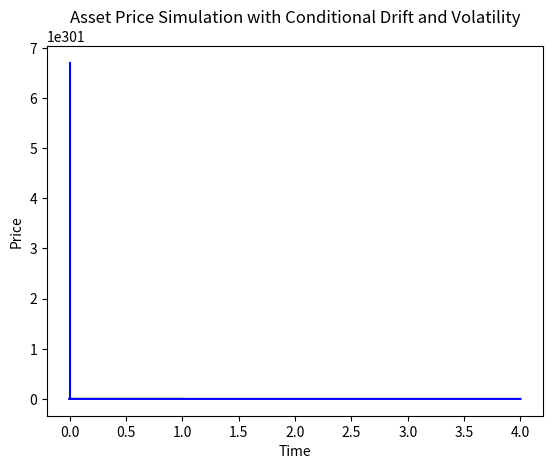

Python code for this plot:
#Importing Libraries

import numpy as np
import matplotlib.pyplot as plt

# Geometric Brownian Motion (without drift)

    #Setting Parameters

mu = 0 #drift
sigma = 1.5 #vol
P0 = 27.1 #initial price
T = 1 #total time horizon
N = 10000 #number of timesteps

    #Time increments

dt = T / N #size of each time step
t = np.linspace(0, T, N+1)

    #Price array

P = np.zeros(N+1)
P[0] = P0

    #Simulating the price Path

for i in range(1,  N+1):
    dW = np.random.normal(0, np.sqrt(dt))
    P[i] = P[i-1] * (1 +  dt * sigma * dW) 

    #Plot 

plt.plot(t, P, color = "green")
plt.xlabel("Time")
plt.ylabel("Price")
plt.title("Geometric Brownian Motion without drift")
plt.show()




# Geometric Brownian Motion

    #Setting Parameters

mu = 1.76 #drift - it represents the average rate of return of the asset
sigma = 1.5 #vol 
P0 = 27.1 #initial price
T = 1 #time horizon - represents the total time horizon of the simulation (e.g., 1y)
N = 10000 #number of timesteps - the number of time steps in the simulation (T will be divided into 1000 intervals)

    #Time increments

dt = T / N #size of each time step
t = np.linspace(0, T, N + 1) #creating an array t of N+1 evenly spaced time points from 0 to T

    #Price Array
P = np.zeros(N+1) #creating an array P of zeros with N + 1 elements, where each element represents the price of the asset at each time step
P[0] = P0

    #Simulating the price path

for i in range(1, N+1):
    dW = np.random.normal(0, np.sqrt(dt))
    P[i] = P[i-1]*(1+ mu * dt * sigma * dW)

    #Plot
plt.plot(t, P, color = "#F6511D")
plt.xlabel("Time")
plt.ylabel("Price")
plt.title("Geometric Brownian Motion with drift")
plt.show()

# Mean-Reverting Process

    #Setting Parameters 
mu = 1.76
sigma = 5.9
P0 = 27.1 
T = 4
N = 30000
P_bar = 30

    #Time increments

dt = T/N
t = np.linspace(0, T, N+1)

    #Price array
P = np.zeros(N+1)
P[0] = P0

    #Simulating  the Price Path

for i in range(1, N+1):
    dW = np.random.normal(0, np.sqrt(dt))
    P[i] = P[i-1] + mu*(P_bar -  P[i-1])*dt + sigma*P[i-1]*dW


    #Plot 

plt.plot(t, P, color='blue') 
plt.xlabel('Time')
plt.ylabel('Price')
plt.title('Asset Price Simulation with Mean-Reverting')
plt.show()





# Geometric Brownian Motion (with stochastic volatility)

    #Setting Parameters

mu = 1.76
sigma = 5.9
P0 = 27.1 
T = 4
N = 30000

    #Time increments

dt = T / N 
t = np.linspace(0, T, N+1)

    #Price array

P = np.zeros(N+1)
P[0] = P0

    #Simulating the price path

for i in range(1, N+1):
    if i == 1:
        dP_t = 0  # no previous change for the first step
    else:
        dP_t = P[i-1] - P[i-2]
        mean = dP_t / P[i-2] if P[i-2] != 0 else 0
        dW = np.random.normal(mean, np.sqrt(dt))
    
    P[i] = P[i-1] + mu * P[i-1] * dt + sigma * P[i-1] * dW


    #Plot

plt.plot(t, P, color='blue') 
plt.xlabel('Time')
plt.ylabel('Price')
plt.title('Asset Price Simulation with Conditional Drift and Volatility')
plt.show()
